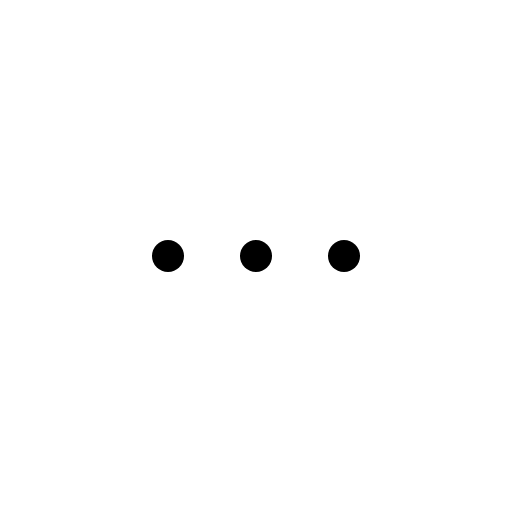
t = 0.00 s
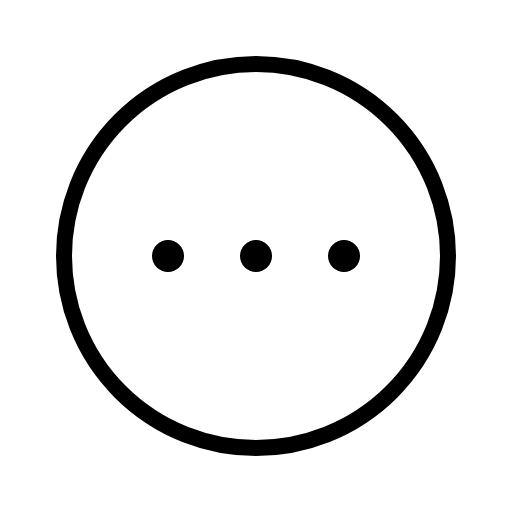
t = 0.38 s
t = 1.13 s: frame unchanged from t = 0.38 s, image omitted
t = 1.50 s: frame unchanged from t = 0.38 s, image omitted
t = 1.88 s: frame unchanged from t = 0.38 s, image omitted
t = 2.63 s: frame unchanged from t = 0.38 s, image omitted

The animated SVG that drew these frames (rendered in a browser with its animation timeline set to each time). Animation: 1 CSS @keyframes rule; one cycle of 3.00 s, repeats indefinitely.

<svg xmlns="http://www.w3.org/2000/svg" viewBox="0 0 256 256">
  <style>
    .draw-line {
      stroke-dasharray: 2000;
      stroke-dashoffset: 0;
    }
    svg:hover .draw-line {
      animation: phosphor-draw-in 3s ease-in-out infinite alternate;
    }
    @keyframes phosphor-draw-in {
      0%   { stroke-dashoffset: 2000; }
      50%  { stroke-dashoffset: 0; }
      100% { stroke-dashoffset: 0; }
    }
  </style><rect width="256" height="256" fill="none"/><circle cx="128" cy="128" r="96" fill="none" stroke="currentColor" stroke-linecap="round" stroke-linejoin="round" stroke-width="8" class="draw-line" pathLength="1" style="animation-delay: 0s"/><circle cx="128" cy="128" r="8"/><circle cx="84" cy="128" r="8"/><circle cx="172" cy="128" r="8"/></svg>
